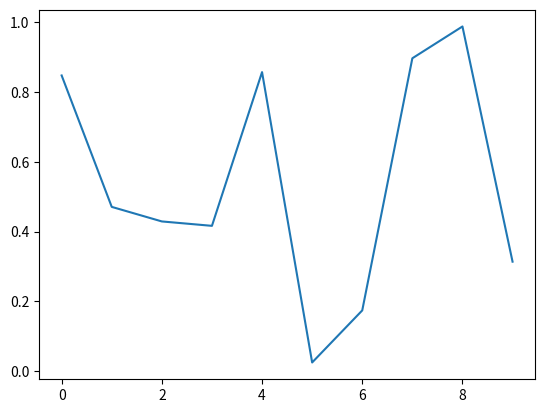

This chart was generated by the following Python code:
#!/usr/bin/env python
# encoding: utf-8
"""
@version: Python 2.7.6 on win10(64)
@author: BingZhen Zhou
@contact: 953129171@qq.com
@file name: mvtest1
@time: 2017/12/23  22:16
"""
import numpy as np
import matplotlib.pyplot as plt
import matplotlib.animation as animation
fig = plt.figure()
axes1 = fig.add_subplot(111)
line, = axes1.plot(np.random.rand(10))
#因为update的参数是调用函数data_gen,
#所以第一个默认参数不能是framenum
def update(data):
  line.set_ydata(data)
  return line,
# 每次生成10个随机数据
def data_gen():
  while True:
    yield np.random.rand(10)
ani = animation.FuncAnimation(fig, update, data_gen, interval=2*1000)
plt.show()